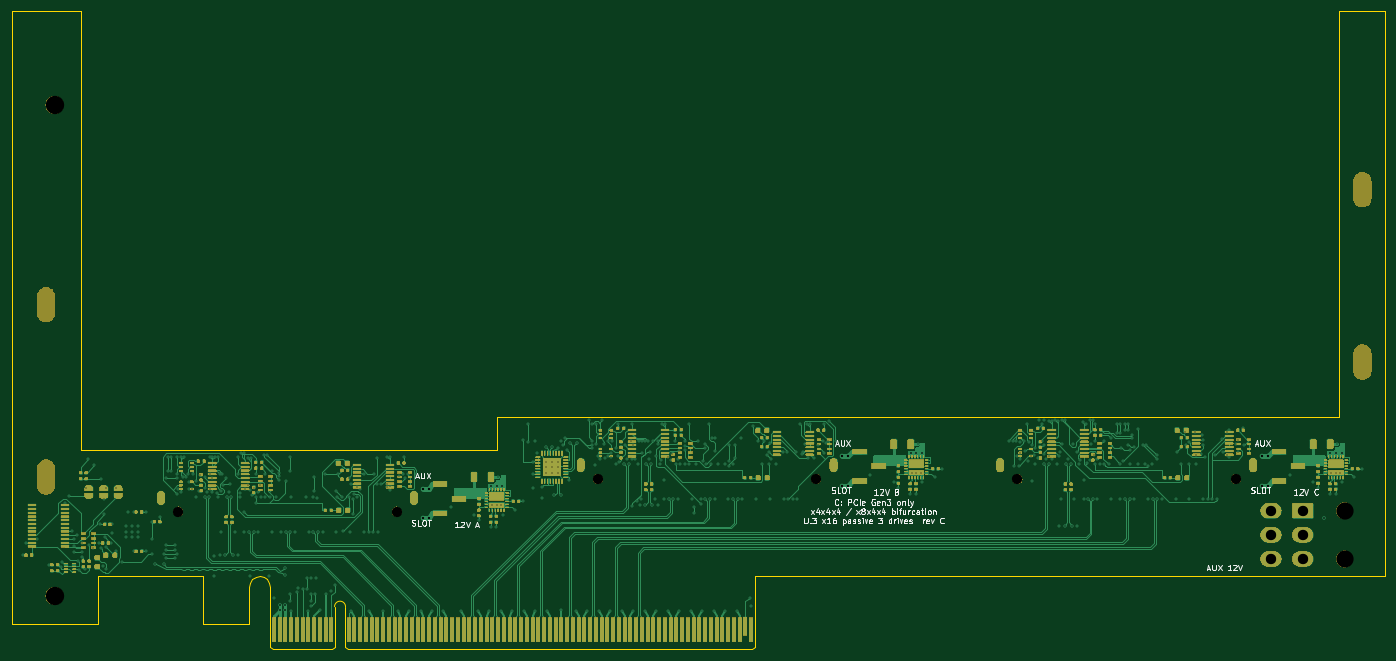
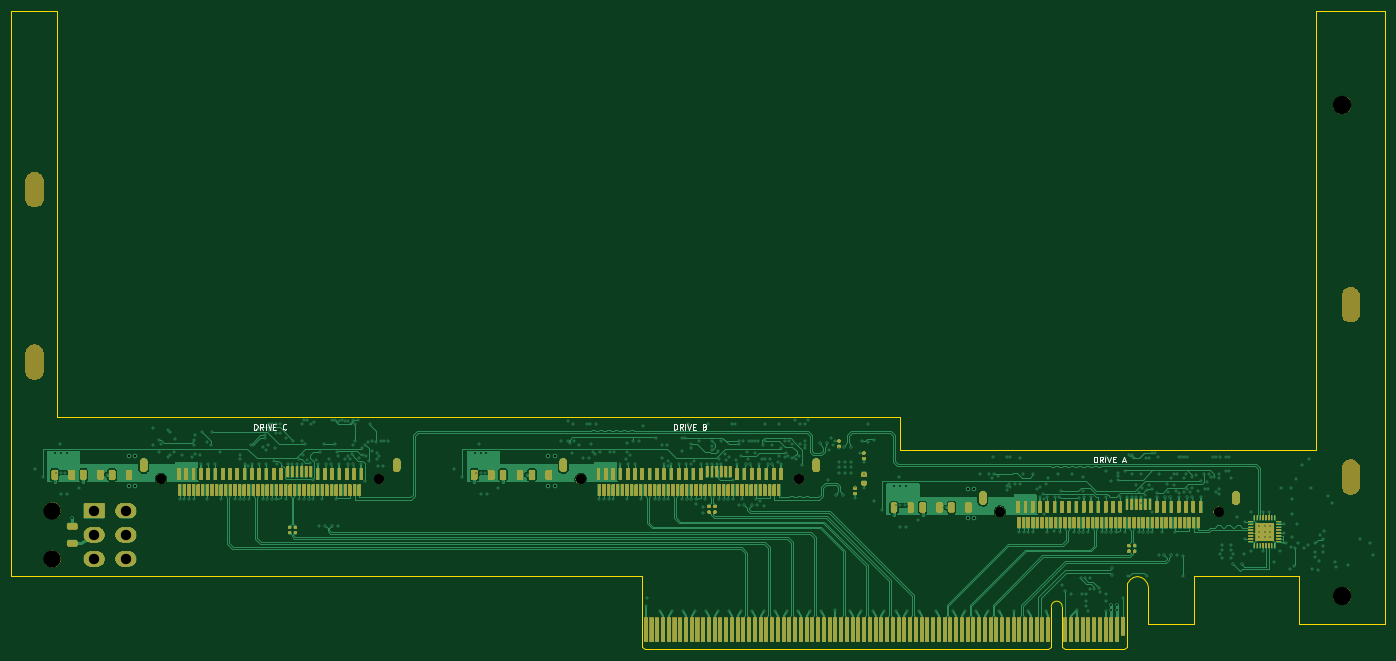
Circuit board: 11 layer files. Board 239.0 x 111.2 mm.
- bottom_copper: u3_x16p3-B_Cu.gbl (104079 bytes)
- bottom_mask: u3_x16p3-B_Mask.gbs (240929 bytes)
- paste: u3_x16p3-B_Paste.gbp (9265 bytes)
- bottom_silk: u3_x16p3-B_Silkscreen.gbo (18528 bytes)
- outline: u3_x16p3-Edge_Cuts.gm1 (2426 bytes)
- top_copper: u3_x16p3-F_Cu.gtl (130749 bytes)
- top_mask: u3_x16p3-F_Mask.gts (313749 bytes)
- paste: u3_x16p3-F_Paste.gtp (15889 bytes)
- top_silk: u3_x16p3-F_Silkscreen.gto (60021 bytes)
- drill: u3_x16p3-NPTH.drl (373 bytes)
- drill: u3_x16p3-PTH.drl (9706 bytes)

=== bottom_copper: u3_x16p3-B_Cu.gbl (104079 bytes, source omitted) ===
=== bottom_mask: u3_x16p3-B_Mask.gbs (240929 bytes, source omitted) ===
=== paste: u3_x16p3-B_Paste.gbp (9265 bytes, source omitted) ===
=== bottom_silk: u3_x16p3-B_Silkscreen.gbo (18528 bytes, source omitted) ===
=== outline: u3_x16p3-Edge_Cuts.gm1 ===
G04 #@! TF.GenerationSoftware,KiCad,Pcbnew,7.0.11+dfsg-1build4*
G04 #@! TF.CreationDate,2026-11-10T06:53:59+00:00*
G04 #@! TF.ProjectId,u3_x16p3,75335f78-3136-4703-932e-6b696361645f,rev?*
G04 #@! TF.SameCoordinates,Original*
G04 #@! TF.FileFunction,Profile,NP*
%FSLAX46Y46*%
G04 Gerber Fmt 4.6, Leading zero omitted, Abs format (unit mm)*
G04 Created by KiCad (PCBNEW 7.0.11+dfsg-1build4) date 2026-11-10 06:53:59*
%MOMM*%
%LPD*%
G01*
G04 APERTURE LIST*
G04 #@! TA.AperFunction,Profile*
%ADD10C,0.100000*%
G04 #@! TD*
G04 APERTURE END LIST*
D10*
X143873397Y-87388919D02*
X144465469Y-87784530D01*
X331000000Y11150000D02*
X331000000Y-59550000D01*
X141350000Y-95500000D02*
X141350000Y-89075000D01*
X142476602Y-87388919D02*
X143175000Y-87250000D01*
X100000000Y11150000D02*
X100000000Y-95500000D01*
X229300000Y-91600000D02*
X229300000Y-87250000D01*
X115000000Y-87250000D02*
X133350000Y-87250000D01*
X133350000Y-95500000D02*
X141350000Y-95500000D01*
X145000000Y-89075000D02*
X145000000Y-91600000D01*
X184500000Y-65250000D02*
X112000000Y-65250000D01*
X184500000Y-59550000D02*
X184500000Y-65250000D01*
X144861080Y-88376602D02*
X145000000Y-89075000D01*
X141488919Y-88376602D02*
X141884530Y-87784530D01*
X229300000Y-87250000D02*
X339000000Y-87250000D01*
X115000000Y-95500000D02*
X115000000Y-87250000D01*
X144465469Y-87784530D02*
X144861080Y-88376602D01*
X339000000Y-87250000D02*
X339000000Y11150000D01*
X133350000Y-87250000D02*
X133350000Y-95500000D01*
X112000000Y-65250000D02*
X112000000Y11150000D01*
X141350000Y-89075000D02*
X141488919Y-88376602D01*
X112000000Y11150000D02*
X100000000Y11150000D01*
X141884530Y-87784530D02*
X142476602Y-87388919D01*
X143175000Y-87250000D02*
X143873397Y-87388919D01*
X331000000Y-59550000D02*
X184500000Y-59550000D01*
X100000000Y-95500000D02*
X115000000Y-95500000D01*
X339000000Y11150000D02*
X331000000Y11150000D01*
X145000000Y-91600000D02*
X145000000Y-99500000D01*
X145000000Y-99500000D02*
X145500000Y-100000000D01*
X145500000Y-100000000D02*
X155700000Y-100000000D01*
X156200000Y-92550000D02*
X156200000Y-99500000D01*
X156200000Y-99500000D02*
X155700000Y-100000000D01*
X158100000Y-92550000D02*
X158100000Y-99500000D01*
X158100000Y-99500000D02*
X158600000Y-100000000D01*
X158600000Y-100000000D02*
X228800000Y-100000000D01*
X229300000Y-91600000D02*
X229300000Y-99500000D01*
X229300000Y-99500000D02*
X228800000Y-100000000D01*
X158100000Y-92550000D02*
G75*
G03*
X156200000Y-92550000I-950000J0D01*
G01*
M02*

=== top_copper: u3_x16p3-F_Cu.gtl (130749 bytes, source omitted) ===
=== top_mask: u3_x16p3-F_Mask.gts (313749 bytes, source omitted) ===
=== paste: u3_x16p3-F_Paste.gtp (15889 bytes, source omitted) ===
=== top_silk: u3_x16p3-F_Silkscreen.gto (60021 bytes, source omitted) ===
=== drill: u3_x16p3-NPTH.drl ===
M48
METRIC
T1C1.780
T2C3.000
T3C3.200
%
G90
G05
T1
X129.0Y-76.0
X167.0Y-76.0
X202.0Y-70.3
X240.0Y-70.3
X275.0Y-70.3
X313.0Y-70.3
T2
X331.9Y-75.85
X331.9Y-84.25
T3
X107.5Y-5.25
X107.5Y-90.65
T3
G00X106.0Y-38.5
M15
G01X106.0Y-41.5
M16
G05
G00X106.0Y-68.5
M15
G01X106.0Y-71.5
M16
G05
G00X335.0Y-18.5
M15
G01X335.0Y-21.5
M16
G05
G00X335.0Y-48.5
M15
G01X335.0Y-51.5
M16
G05
M30

=== drill: u3_x16p3-PTH.drl (9706 bytes, source omitted) ===
